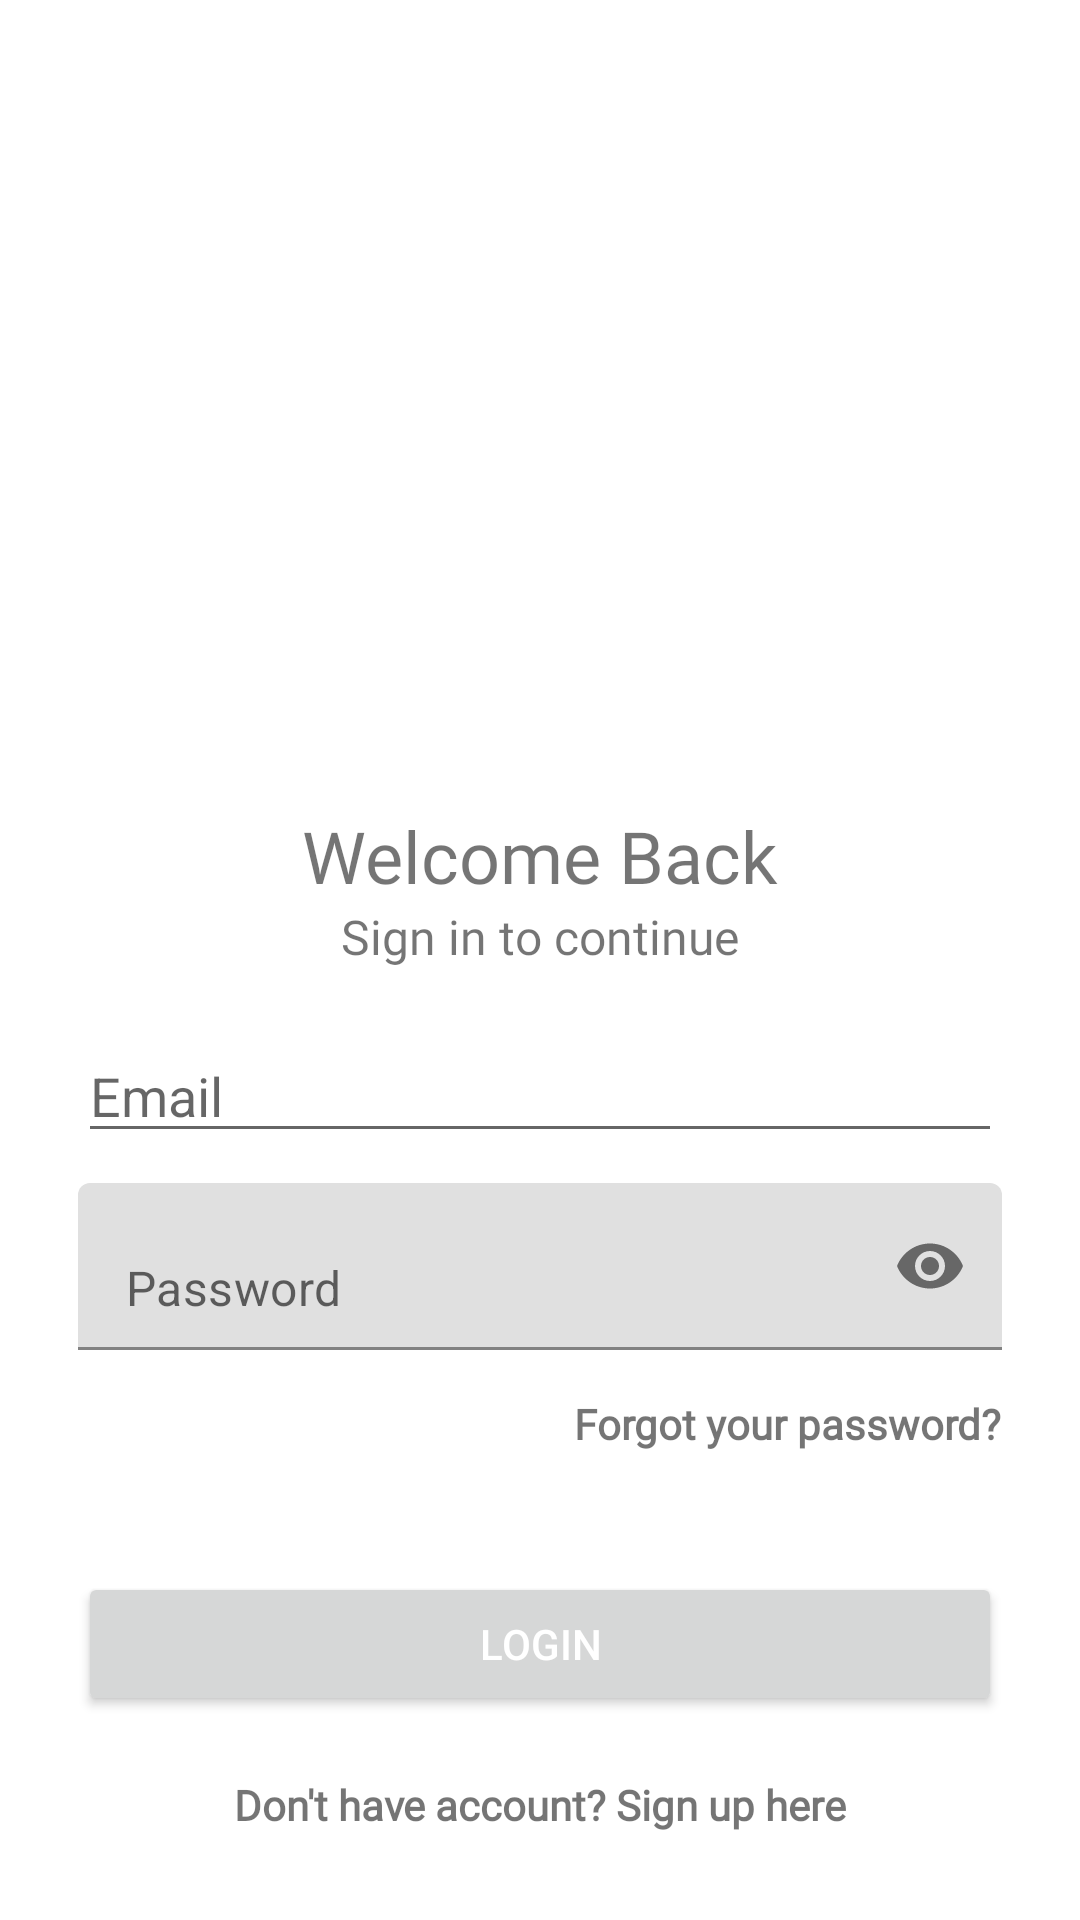

This screen was rendered from an Android layout file. Write that file and the resources it references.
<!-- AndroidManifest.xml: application theme Theme.KosNow -->
<!-- res/layout/activity_login.xml -->
<?xml version="1.0" encoding="utf-8"?>
<RelativeLayout xmlns:android="http://schemas.android.com/apk/res/android"
    xmlns:app="http://schemas.android.com/apk/res-auto"
    xmlns:tools="http://schemas.android.com/tools"
    android:id="@+id/logins"
    android:layout_width="match_parent"
    android:layout_height="match_parent"
    android:background="#ffff"
    tools:context=".LoginActivity">

    <LinearLayout
        android:id="@+id/head"
        android:layout_width="match_parent"
        android:layout_height="wrap_content"
        android:gravity="center_horizontal"
        android:orientation="vertical"
        android:padding="46dp">

        <ImageView
            android:id="@+id/logo"
            android:layout_width="262dp"
            android:layout_height="151dp"
            app:layout_constraintEnd_toEndOf="parent"
            app:layout_constraintStart_toStartOf="parent"
            app:layout_constraintTop_toTopOf="parent" />
    </LinearLayout>

    <LinearLayout
        android:layout_width="match_parent"
        android:layout_height="wrap_content"
        android:layout_below="@id/head"
        android:background="#ffff"
        android:gravity="center_horizontal"
        android:orientation="vertical"
        android:padding="26dp">

        <TextView
            android:layout_width="wrap_content"
            android:layout_height="wrap_content"
            android:fontFamily="@font/bd"
            android:text="@string/welcome"
            android:textSize="24sp" />

        <TextView
            android:layout_width="wrap_content"
            android:layout_height="wrap_content"
            android:fontFamily="@font/md"
            android:text="@string/subwelcome"
            android:textSize="16sp" />

        <EditText
            android:id="@+id/email"
            android:layout_width="match_parent"
            android:layout_height="wrap_content"
            android:layout_marginTop="20dp"
            android:hint="@string/email"
            android:inputType="textEmailAddress"
            android:textColor="#000000"
            android:maxLength="50" />

        <com.google.android.material.textfield.TextInputLayout
            android:layout_width="match_parent"
            android:layout_height="wrap_content"
            app:hintEnabled="false"
            app:passwordToggleEnabled="true">

            <EditText
                android:id="@+id/password"
                android:layout_width="match_parent"
                android:layout_height="wrap_content"
                android:layout_marginTop="10dp"
                android:hint="@string/password"
                android:inputType="textPassword"
                android:maxLength="25"/>
        </com.google.android.material.textfield.TextInputLayout>

        <TextView
            android:id="@+id/forgot"
            android:layout_width="wrap_content"
            android:layout_height="wrap_content"
            android:layout_gravity="end"
            android:layout_marginTop="15dp"
            android:fontFamily="@font/lt"
            android:text="@string/forgot"
            android:textStyle="bold" />

        <Button
            android:id="@+id/login"
            android:layout_width="match_parent"
            android:layout_height="wrap_content"
            android:layout_marginTop="40dp"
            android:text="@string/login"
            android:textColor="#fff" />

        <TextView
            android:id="@+id/signup"
            android:layout_width="wrap_content"
            android:layout_height="wrap_content"
            android:layout_marginTop="20dp"
            android:fontFamily="@font/lt"
            android:text="@string/signup"
            android:textStyle="bold" />
    </LinearLayout>

</RelativeLayout>
<!-- resources referenced by this layout -->
<resources>
  <string name="email">Email</string>
  <string name="forgot">Forgot your password?</string>
  <string name="login">Login</string>
  <string name="password">Password</string>
  <string name="signup">Don\'t have account? Sign up here</string>
  <string name="subwelcome">Sign in to continue</string>
  <string name="welcome">Welcome Back</string>
  <style name="Theme.KosNow" parent="Theme.MaterialComponents.DayNight.NoActionBar">
          
          <item name="colorPrimary">@color/purple_500</item>
          <item name="colorPrimaryVariant">@color/purple_700</item>
          <item name="colorOnPrimary">@color/white</item>
          
          <item name="colorSecondary">@color/teal_200</item>
          <item name="colorSecondaryVariant">@color/teal_700</item>
          <item name="colorOnSecondary">@color/black</item>
          
          <item name="android:statusBarColor">?attr/colorPrimaryVariant</item>
          
      </style>
  <!-- not gathered from this repository: default colours our renderer supplied (Android Studio template values) -->
  <color name="purple_500">#FF6200EE</color>
  <color name="purple_700">#FF3700B3</color>
  <color name="teal_200">#FF03DAC5</color>
  <color name="teal_700">#FF018786</color>
  <color name="black">#FF000000</color>
  <color name="white">#FFFFFFFF</color>
</resources>
